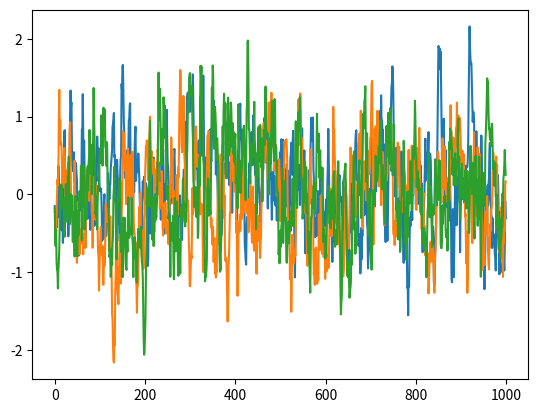

The script that saved this image:
# --------------------------------------
# Ornstein-Uhlenbeck Noise
# Author: Flood Sung
# Date: 2016.5.4
# Reference: https://github.com/rllab/rllab/blob/master/rllab/exploration_strategies/ou_strategy.py
# --------------------------------------

import numpy as np
import numpy.random as nr

class OUNoise:
    """docstring for OUNoise"""
    def __init__(self,action_dimension,mu=0, theta=0.15, sigma=0.3):
        self.action_dimension = action_dimension
        self.mu = mu
        self.theta = theta
        self.sigma = sigma
        self.state = np.ones(self.action_dimension) * self.mu
        self.reset()

    def reset(self):
        self.state = np.ones(self.action_dimension) * self.mu

    def noise(self):
        x = self.state
        dx = self.theta * (self.mu - x) + self.sigma * nr.randn(len(x))
        self.state = x + dx
        return self.state

if __name__ == '__main__':
    ou = OUNoise(3)
    states = []
    for i in range(1000):
        states.append(ou.noise())
    import matplotlib.pyplot as plt

    plt.plot(states)
    plt.show()